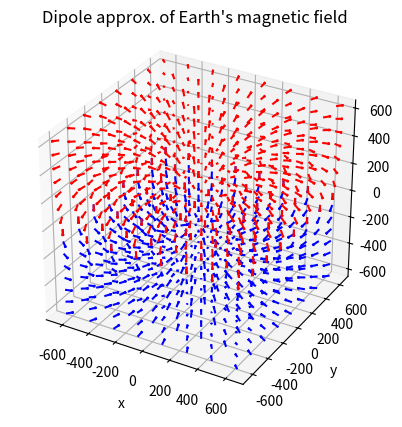

Python code for this plot:
import numpy as np
import matplotlib.pyplot as plt

ax = plt.figure().add_subplot(projection='3d')


'''R_E 6317km, k=mu_0/4pi~e-7, scale not properly adjusted for earth but will correct later'''

k=10**-7

'''Southern hemisphere'''
x_range = np.linspace(-631.0, 631.0, 8)
y_range = np.linspace(-631.0, 631.0, 8)
z_range = np.linspace(-631.0, 00.0, 8)
x, y, z = np.meshgrid(x_range, y_range, z_range)


'''Northern hemisphere'''
a_range = np.linspace(-631.0, 631.0, 8)
b_range = np.linspace(-631.0, 631.0, 8)
c_range = np.linspace(0.0, 631.0, 8)
a, b, c = np.meshgrid(a_range, b_range, c_range)


'''Using B_i=k*(3*r_i*m -m_i*|r|**2)/|r|**5, component form of dipole magnetic field'''
Bx1=k*(3*x*(z*10))/(np.sqrt(x**2 +y**2 +z**2))**5
By1=k*(3*y*(z*10))/(np.sqrt(x**2 +y**2 +z**2))**5
Bz1=k*(3*z*(z*10)-10*(np.sqrt(x**2 +y**2 +z**2))**2)/(np.sqrt(x**2 +y**2 +z**2))**5

Bx2=k*(3*a*(c*10))/(np.sqrt(a**2 +b**2 +c**2))**5
By2=k*(3*b*(c*10))/(np.sqrt(a**2 +b**2 +c**2))**5
Bz2=k*(3*c*(c*10)-10*(np.sqrt(a**2 +b**2 +c**2))**2)/(np.sqrt(a**2 +b**2 +c**2))**5


ax.quiver(x, y, z, Bx1, By1, Bz1, length=50, normalize=True, color='b')
ax.quiver(a, b, c, Bx2, By2, Bz2, length=50, normalize=True, color='r')
ax.set_aspect('equal')
ax.set_xlabel('x')
ax.set_ylabel('y')
ax.set_zlabel('z')
ax.set_title('Dipole approx. of Earth\'s magnetic field')
plt.grid()
plt.show()
